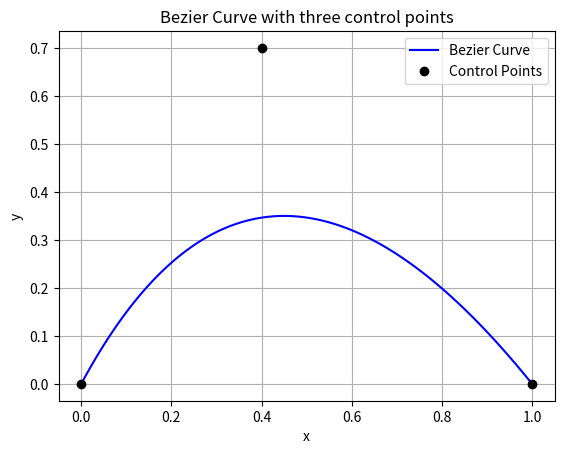

Write Python code to recreate this figure.
import numpy as np
import matplotlib.pyplot as plt

def bezier_curve(xs, t):
    xs = xs.reshape(xs.shape + (1,))
    t = t.reshape((1, 1, t.size))
    while xs.shape[0] > 1:
        between_xs = xs[1:,:,:] - xs[:-1,:,:]
        xs = xs[:-1,:,:] + t*between_xs
    return xs[0].transpose()

control_ps = np.array([[0.0, 0.0],
                       [0.4, 0.7],
                       [1.0, 0.0]])
n = 100
bezier_curve = bezier_curve(control_ps, np.linspace(0, 1, n))

plt.plot(bezier_curve[:,0], bezier_curve[:,1], "-b", label="Bezier Curve")
plt.plot(control_ps[:,0], control_ps[:,1], "ok", label="Control Points")
plt.legend()
plt.xlabel("x")
plt.ylabel("y")
plt.title("Bezier Curve with three control points")
plt.grid()
plt.show()
